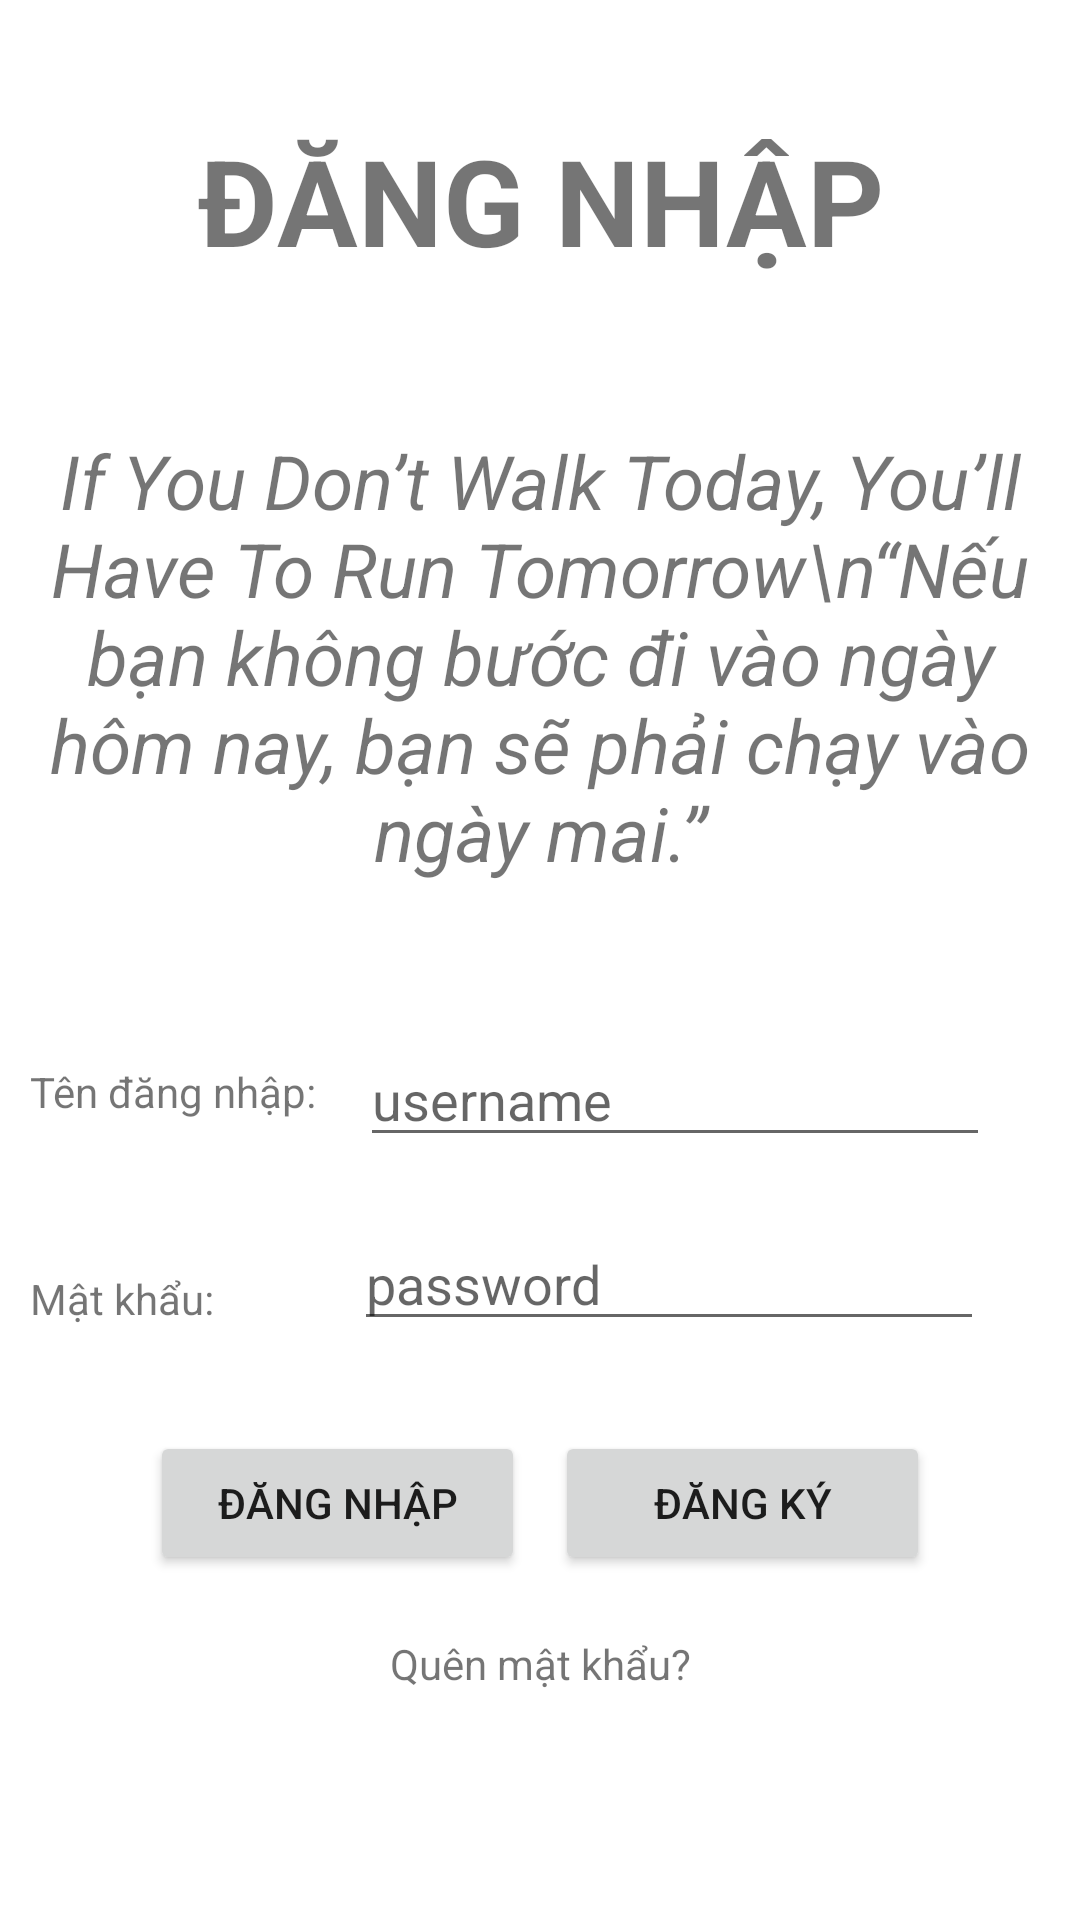

Write the Android layout XML for this screen, with the resource values it uses.
<!-- AndroidManifest.xml: application theme Theme.LearningEnglish -->
<!-- res/layout/login.xml -->
<?xml version="1.0" encoding="utf-8"?>
<androidx.constraintlayout.widget.ConstraintLayout xmlns:android="http://schemas.android.com/apk/res/android"
    xmlns:app="http://schemas.android.com/apk/res-auto"
    xmlns:tools="http://schemas.android.com/tools"
    android:layout_width="match_parent"
    android:layout_height="match_parent"
    tools:context=".Activity.LoginActivity"
    >

    <TextView
        android:text="ĐĂNG NHẬP"
        android:id="@+id/text_login"
        android:layout_width="match_parent"
        android:layout_height="wrap_content"
        android:layout_marginStart="10dp"
        android:layout_marginTop="40dp"
        android:layout_marginEnd="10dp"
        android:textAlignment="center"
        android:textSize="40sp"
        android:textStyle="bold
"
        app:layout_constraintEnd_toEndOf="parent"
        app:layout_constraintStart_toStartOf="parent"
        app:layout_constraintTop_toTopOf="parent" />

    <TextView
        android:text="If You Don’t Walk Today, You’ll Have To Run Tomorrow\n“Nếu bạn không bước đi vào ngày hôm nay, bạn sẽ phải chạy vào ngày mai.”"
        android:id="@+id/text1"
        android:layout_width="match_parent"
        android:layout_height="wrap_content"
        android:layout_marginStart="10dp"
        android:layout_marginTop="50dp"
        android:layout_marginEnd="10dp"
        android:textAlignment="center"
        android:textSize="25sp"
        android:textStyle="italic"
        app:layout_constraintEnd_toEndOf="parent"
        app:layout_constraintStart_toStartOf="parent"
        app:layout_constraintTop_toBottomOf="@+id/text_login" />

    <TextView
        android:id="@+id/textView"
        android:layout_width="100dp"
        android:layout_height="wrap_content"
        android:layout_marginStart="10dp"
        android:layout_marginTop="60dp"
        android:text="Tên đăng nhập:"
        app:layout_constraintStart_toStartOf="parent"
        app:layout_constraintTop_toBottomOf="@+id/text1" />

    <EditText
        android:id="@+id/edtUsername"
        android:layout_width="wrap_content"
        android:layout_height="wrap_content"
        android:layout_marginStart="10dp"
        android:layout_marginTop="50dp"
        android:ems="10"
        android:hint="username"
        android:inputType="text"
        app:layout_constraintStart_toEndOf="@+id/textView"
        app:layout_constraintTop_toBottomOf="@+id/text1" />

    <TextView
        android:id="@+id/textView2"
        android:layout_width="100dp"
        android:layout_height="wrap_content"
        android:layout_marginStart="10dp"
        android:layout_marginTop="50dp"
        android:text="Mật khẩu:"
        app:layout_constraintStart_toStartOf="parent"
        app:layout_constraintTop_toBottomOf="@+id/textView" />

    <EditText
        android:id="@+id/edtPassword"
        android:layout_width="wrap_content"
        android:layout_height="wrap_content"
        android:layout_marginStart="8dp"
        android:layout_marginTop="20dp"
        android:ems="10"
        android:hint="password"
        android:inputType="textPassword"
        app:layout_constraintStart_toEndOf="@+id/textView2"
        app:layout_constraintTop_toBottomOf="@+id/edtUsername" />

    <Button
        android:id="@+id/btnLogin"
        android:layout_width="125dp"
        android:layout_height="wrap_content"
        android:layout_marginStart="50dp"
        android:layout_marginTop="30dp"
        android:text="Đăng nhập"
        app:layout_constraintStart_toStartOf="parent"
        app:layout_constraintTop_toBottomOf="@+id/edtPassword" />

    <Button
        android:id="@+id/btnRegister"
        android:layout_width="125dp"
        android:layout_height="wrap_content"
        android:layout_marginTop="30dp"
        android:layout_marginEnd="50dp"
        android:text="Đăng ký"
        app:layout_constraintEnd_toEndOf="parent"
        app:layout_constraintTop_toBottomOf="@+id/edtPassword" />

    <TextView
        android:id="@+id/txtForgotPassword"
        android:layout_width="wrap_content"
        android:layout_height="wrap_content"
        android:layout_marginTop="20dp"
        android:text="Quên mật khẩu?"
        android:focusable="true"
        android:clickable="true"
        app:layout_constraintEnd_toEndOf="parent"
        app:layout_constraintStart_toStartOf="parent"
        app:layout_constraintTop_toBottomOf="@+id/btnLogin" />


</androidx.constraintlayout.widget.ConstraintLayout>
<!-- resources referenced by this layout -->
<resources>
  <style name="Theme.LearningEnglish" parent="Theme.MaterialComponents.DayNight.DarkActionBar">
          
          <item name="colorPrimary">@color/purple_500</item>
          <item name="colorPrimaryVariant">@color/purple_700</item>
          <item name="colorOnPrimary">@color/white</item>
          
          <item name="colorSecondary">@color/teal_200</item>
          <item name="colorSecondaryVariant">@color/teal_700</item>
          <item name="colorOnSecondary">@color/black</item>
          
          <item name="android:statusBarColor">?attr/colorPrimaryVariant</item>
          
      </style>
  <!-- not gathered from this repository: default colours our renderer supplied (Android Studio template values) -->
  <color name="purple_500">#FF6200EE</color>
  <color name="purple_700">#FF3700B3</color>
  <color name="teal_200">#FF03DAC5</color>
  <color name="teal_700">#FF018786</color>
  <color name="black">#FF000000</color>
  <color name="white">#FFFFFFFF</color>
</resources>
